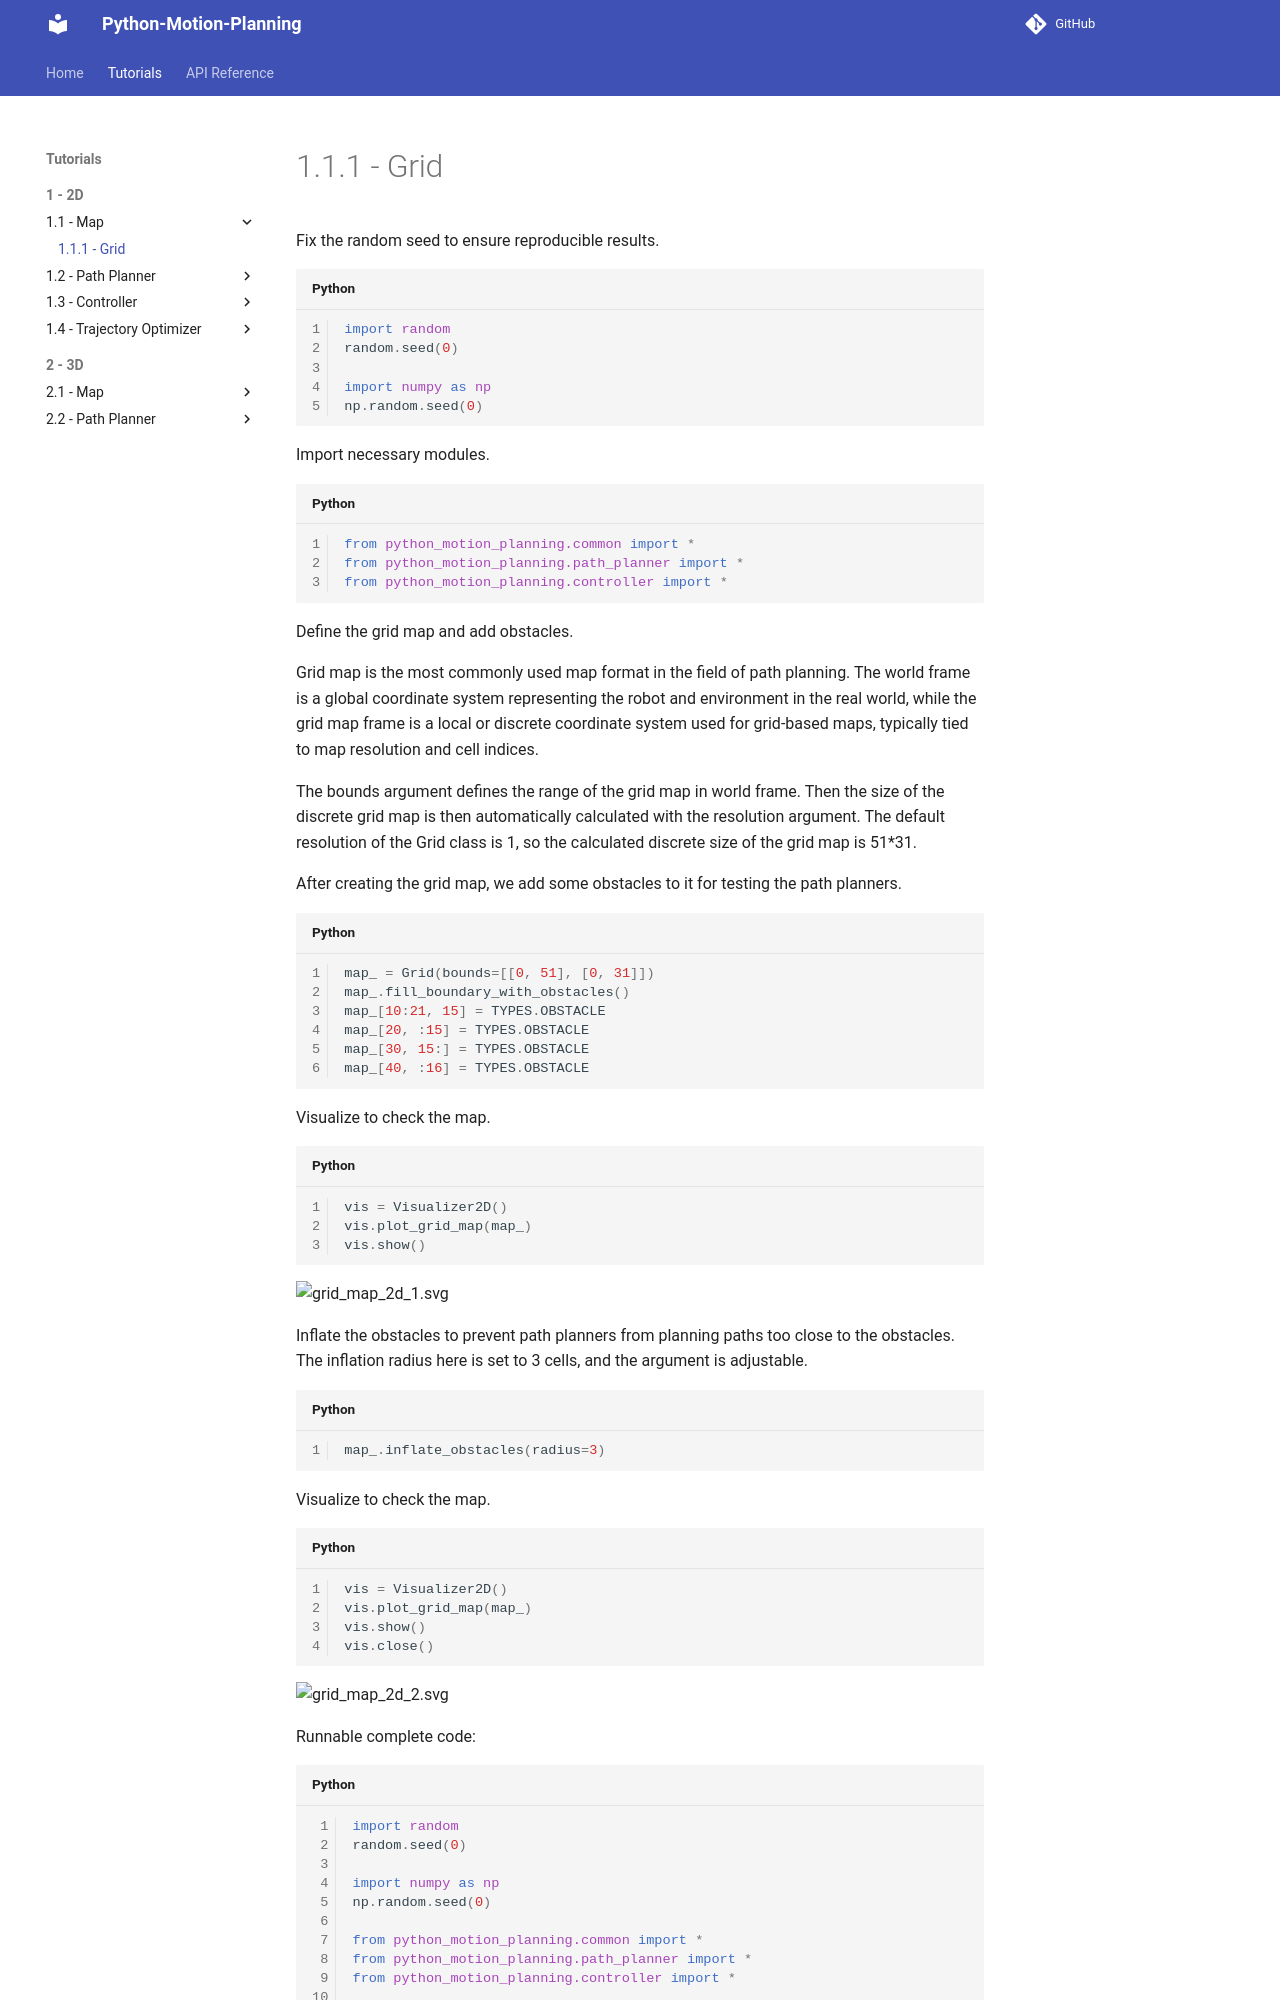

repository: ai-winter/python_motion_planning · page: v2.1/tutorials/2d/map/grid.html · generator: mkdocs

Fix the random seed to ensure reproducible results.

```python
import random
random.seed(0)

import numpy as np
np.random.seed(0)
```

Import necessary modules.

```python
from python_motion_planning.common import *
from python_motion_planning.path_planner import *
from python_motion_planning.controller import *
```

Define the grid map and add obstacles.

Grid map is the most commonly used map format in the field of path planning. The world frame is a global coordinate system representing the robot and environment in the real world, while the grid map frame is a local or discrete coordinate system used for grid-based maps, typically tied to map resolution and cell indices.

The bounds argument defines the range of the grid map in world frame. Then the size of the discrete grid map is then automatically calculated with the resolution argument. The default resolution of the Grid class is 1, so the calculated discrete size of the grid map is 51\*31.

After creating the grid map, we add some obstacles to it for testing the path planners.

```python
map_ = Grid(bounds=[[0, 51], [0, 31]])
map_.fill_boundary_with_obstacles()
map_[10:21, 15] = TYPES.OBSTACLE
map_[20, :15] = TYPES.OBSTACLE
map_[30, 15:] = TYPES.OBSTACLE
map_[40, :16] = TYPES.OBSTACLE
```

Visualize to check the map.

```python
vis = Visualizer2D()
vis.plot_grid_map(map_)
vis.show()
```

![grid_map_2d_1.svg](../../../assets/grid_map_2d_1.svg)

Inflate the obstacles to prevent path planners from planning paths too close to the obstacles. The inflation radius here is set to 3 cells, and the argument is adjustable.

```python
map_.inflate_obstacles(radius=3)
```

Visualize to check the map.

```python
vis = Visualizer2D()
vis.plot_grid_map(map_)
vis.show()
vis.close()
```

![grid_map_2d_2.svg](../../../assets/grid_map_2d_2.svg)

Runnable complete code:

```python
import random
random.seed(0)

import numpy as np
np.random.seed(0)

from python_motion_planning.common import *
from python_motion_planning.path_planner import *
from python_motion_planning.controller import *

map_ = Grid(bounds=[[0, 51], [0, 31]])

map_.fill_boundary_with_obstacles()
map_[10:21, 15] = TYPES.OBSTACLE
map_[20, :15] = TYPES.OBSTACLE
map_[30, 15:] = TYPES.OBSTACLE
map_[40, :16] = TYPES.OBSTACLE

map_.inflate_obstacles(radius=3)

vis = Visualizer2D()
vis.plot_grid_map(map_)
vis.show()
vis.close()
```
